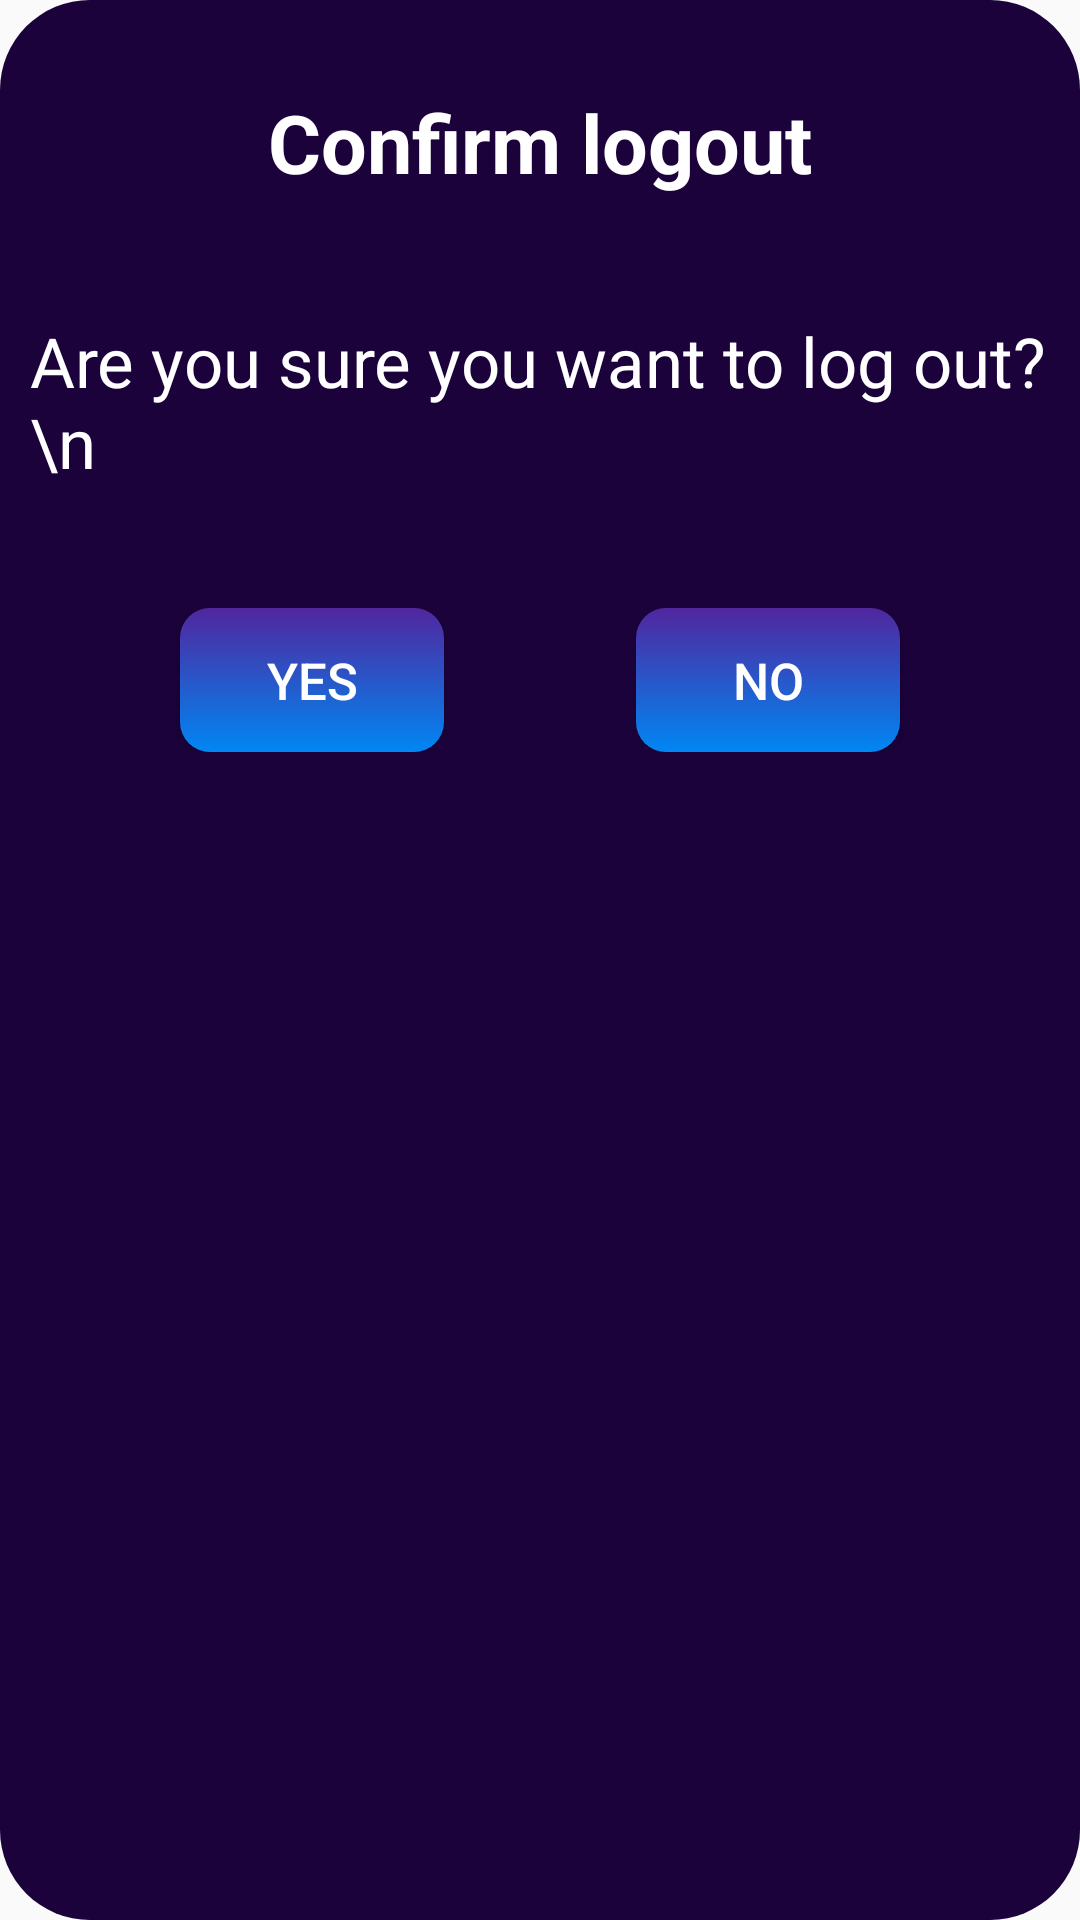

The Android layout XML behind this screen, and the referenced resources:
<!-- AndroidManifest.xml: application theme Theme.EcoWheelzTest1 -->
<!-- res/layout/log_out_dialog.xml -->
<?xml version="1.0" encoding="utf-8"?>
<LinearLayout xmlns:android="http://schemas.android.com/apk/res/android"
    android:layout_width="match_parent"
    android:layout_height="match_parent"
    android:orientation="vertical"
    android:background="@drawable/round_dialog"
    android:layoutDirection="ltr"
    >


    <TextView
        android:background="@drawable/round_background_settings"
        android:layout_width="match_parent"
        android:layout_height="55dp"
        android:text="Confirm logout"
        android:gravity="center"
        android:textSize="27dp"
        android:textColor="@color/white"
        android:layout_marginTop="10dp"
        android:textStyle="bold"
        />

    <TextView
        android:layout_width="match_parent"
        android:layout_height="wrap_content"
        android:text="Are you sure you want to log out?\n"
        android:textSize="23dp"
        android:textColor="@color/white"
        android:layout_marginTop="30dp"
        android:layout_gravity="center"
        />

    <RelativeLayout
        android:layout_width="match_parent"
        android:layout_height="wrap_content"
        android:layout_marginTop="40dp"
        android:layout_marginBottom="20dp"
        >


        <Button
            android:id="@+id/btnYes"
            android:layout_width="wrap_content"
            android:layout_height="wrap_content"
            android:text="yes"
            android:textSize="17dp"
            android:textColor="@color/white"
            android:background="@drawable/btn_backround"
            android:layout_marginLeft="50dp"
            />

        <Button
            android:id="@+id/btnNo"
            android:layout_width="wrap_content"
            android:layout_height="wrap_content"
            android:text="no"
            android:textSize="17dp"
            android:background="@drawable/btn_backround"
            android:textColor="@color/white"
            android:layout_marginRight="50dp"
            android:layout_alignParentEnd="true"

            />

    </RelativeLayout>


</LinearLayout>
<!-- resources referenced by this layout -->
<resources>
  <color name="white">#FFFFFFFF</color>
  <!-- drawable btn_backround (drawable) -->
  <?xml version="1.0" encoding="utf-8"?>
  <shape android:shape="rectangle" xmlns:android="http://schemas.android.com/apk/res/android">
  
  <gradient
      android:angle="90"
      android:startColor="#0087F3"
      android:endColor="#061D9E"
      android:centerColor="#51269E"
      android:centerX="45"
      android:centerY="45"
      />
      <corners
          android:radius="10dp"
          />
  
  </shape>
  <!-- drawable round_dialog (drawable) -->
  <?xml version="1.0" encoding="utf-8"?>
  <shape xmlns:android="http://schemas.android.com/apk/res/android">
  
      <solid
          android:color="@color/primary"
          />
      <corners
          android:radius="30dp"
          />
      <padding
          android:left="10dp"
          android:top="10dp"
          android:right="10dp"
          android:bottom="10dp" />
  </shape>
  <style name="Theme.EcoWheelzTest1" parent="Theme.AppCompat.DayNight.NoActionBar">
          
          <item name="colorPrimary">@color/purple_500</item>
          <item name="colorPrimaryVariant">@color/purple_700</item>
          <item name="colorOnPrimary">@color/white</item>
          
          <item name="colorSecondary">@color/teal_200</item>
          <item name="colorSecondaryVariant">@color/teal_700</item>
          <item name="colorOnSecondary">@color/black</item>
          
          <item name="android:statusBarColor">?attr/colorPrimaryVariant</item>
          
      </style>
  <color name="primary">#1B023B</color>
  <color name="purple_500">#FF6200EE</color>
  <color name="purple_700">#FF3700B3</color>
  <color name="teal_200">#FF03DAC5</color>
  <color name="teal_700">#FF018786</color>
  <color name="black">#FF000000</color>
</resources>
